Run: headless pygame with SDL's dummy video driver; simulated clock (each Clock.tick advances the game by its frame time, no real sleeping); random seed 0; keys injected as events and as key.get_pressed() state; mouse plan: one left click at the window centre at the start of phase 2, then a move to the lower-right quarter at the start of phase 3.
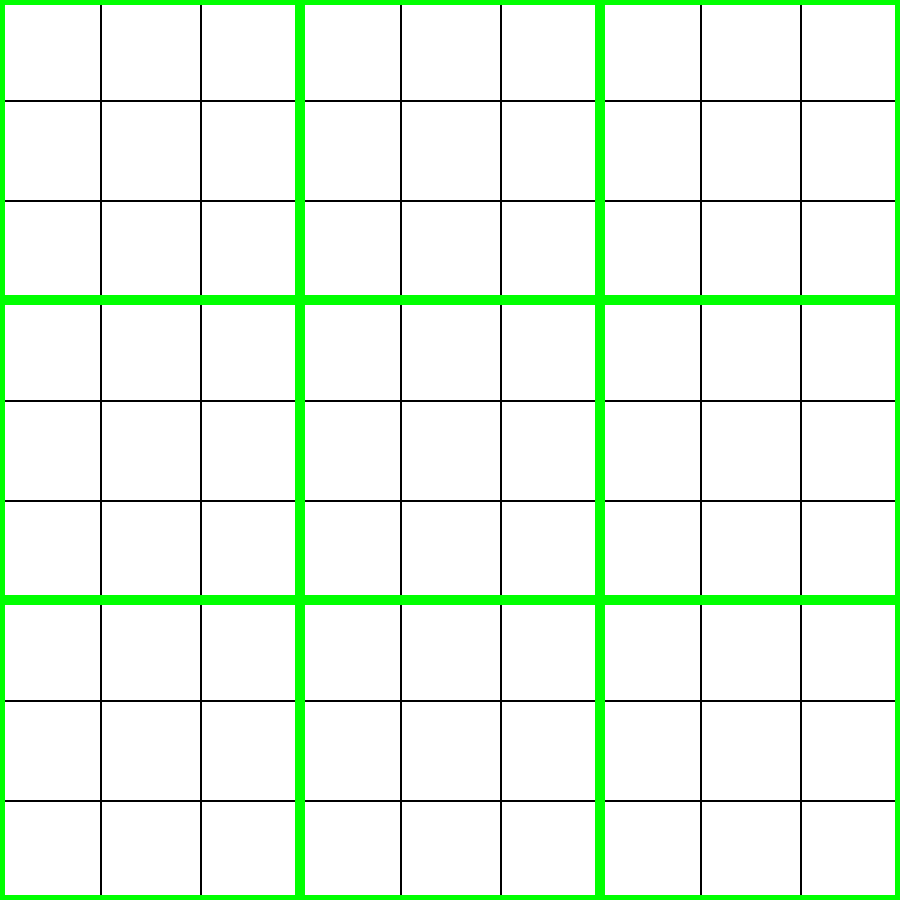
Frame 1 of 4 · flips 1–60 · no input
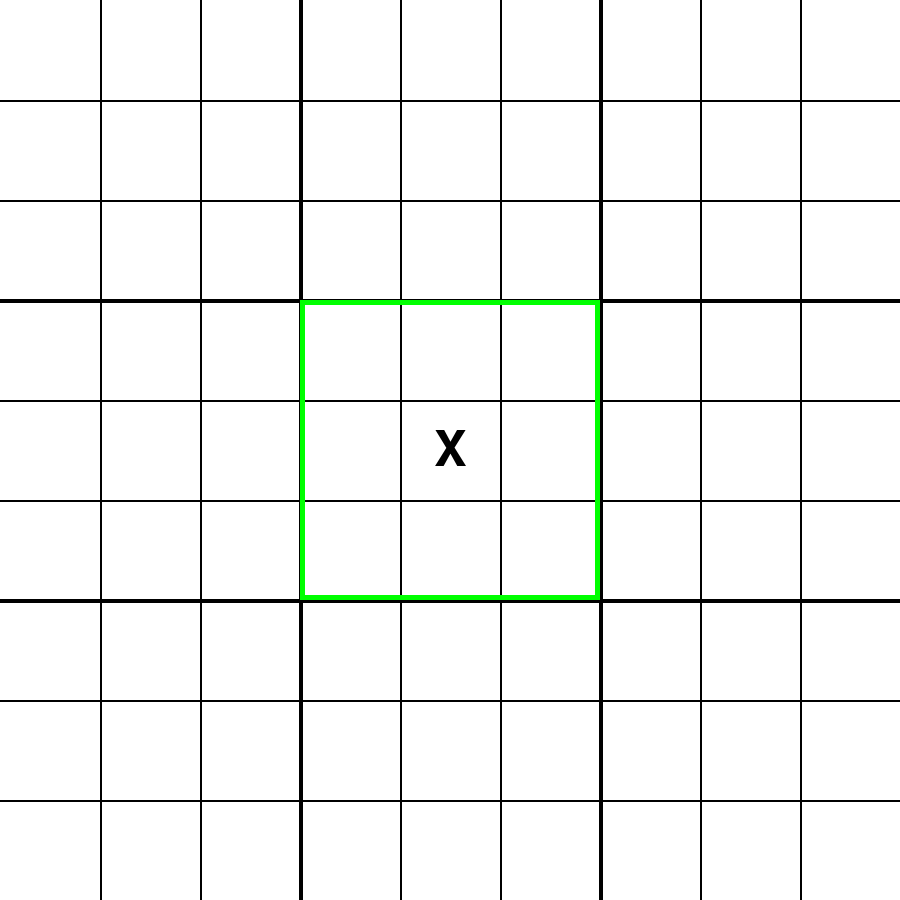
Frame 2 of 4 · flips 61–180 · clicked the window centre · tapped SPACE, RETURN · held RIGHT (→), D
Frame 3 of 4 · flips 181–300 · moved the mouse to the lower-right quarter · held DOWN (↓), S · screen unchanged from frame 2, image omitted
Frame 4 of 4 · flips 301–420 · held LEFT (←), A, UP (↑), W · screen unchanged from frame 3, image omitted

The pygame program that drew these frames:

import pygame
import sys

pygame.init()

# Constants
WIDTH, HEIGHT = 900, 900
WHITE = (255, 255, 255)
BLACK = (0, 0, 0)
GREEN = (0, 255, 0)

next_cell_to_play_in = None
turn = 0
game_over = False
winner = None
cell_number = None

playerX = set()
playerO = set()
tie = set()
top_list = [['' for _ in range(9)] for _ in range(9)]

def check_for_win_per_cell(list_to_check, player_symbol):
    return (
        (list_to_check[0] == player_symbol and list_to_check[1] == player_symbol and list_to_check[2] == player_symbol) or
        (list_to_check[3] == player_symbol and list_to_check[4] == player_symbol and list_to_check[5] == player_symbol) or
        (list_to_check[6] == player_symbol and list_to_check[7] == player_symbol and list_to_check[8] == player_symbol) or
        (list_to_check[0] == player_symbol and list_to_check[3] == player_symbol and list_to_check[6] == player_symbol) or
        (list_to_check[1] == player_symbol and list_to_check[4] == player_symbol and list_to_check[7] == player_symbol) or
        (list_to_check[2] == player_symbol and list_to_check[5] == player_symbol and list_to_check[8] == player_symbol) or
        (list_to_check[0] == player_symbol and list_to_check[4] == player_symbol and list_to_check[8] == player_symbol) or
        (list_to_check[2] == player_symbol and list_to_check[4] == player_symbol and list_to_check[6] == player_symbol)
    )

def check_for_win(player_symbol):
    if(player_symbol == 'X'):
        player_symbol = playerX
    else:
        player_symbol = playerO

    return (
        (0 in player_symbol and 1 in player_symbol and 2 in player_symbol) or
        (3 in player_symbol and 4 in player_symbol and 5 in player_symbol) or
        (6 in player_symbol and 7 in player_symbol and 8 in player_symbol) or
        (0 in player_symbol and 3 in player_symbol and 6 in player_symbol) or
        (1 in player_symbol and 4 in player_symbol and 7 in player_symbol) or
        (2 in player_symbol and 5 in player_symbol and 8 in player_symbol) or
        (0 in player_symbol and 4 in player_symbol and 8 in player_symbol) or
        (2 in player_symbol and 4 in player_symbol and 6 in player_symbol)
    )

def is_cell_full(cell):
    return all(position != '' for position in cell)

def check_game_tie():
    return all(cell in playerX or cell in playerO or cell in tie for cell in range(9))

def highlight_next_cell():
    if next_cell_to_play_in is not None and not game_over:
        x = (next_cell_to_play_in % 3) * 300
        y = (next_cell_to_play_in // 3) * 300
        pygame.draw.rect(screen, GREEN, (x, y, 300, 300), 5)
    if next_cell_to_play_in is None:
        for i in range(9):
            if i not in playerX and i not in playerO and i not in tie and not is_cell_full(top_list[i]):
                x = (i % 3) * 300
                y = (i // 3) * 300
                pygame.draw.rect(screen, GREEN, (x, y, 300, 300), 5)
def valid_cell(cell):
    global next_cell_to_play_in,game_over

    if game_over:
        return False
    if next_cell_to_play_in == None:
        return True
    if cell in playerO or cell in playerX:
        return False
    elif next_cell_to_play_in in playerX or next_cell_to_play_in in playerO:
        return True
    elif cell == next_cell_to_play_in:
        return True
    elif is_cell_full(top_list[next_cell_to_play_in]):
        return True

def draw_board():
    for x in range(1, 9):
        pygame.draw.line(screen, BLACK, (x * WIDTH // 9, 0), (x * WIDTH // 9, HEIGHT), 2)
        pygame.draw.line(screen, BLACK, (0, x * HEIGHT // 9), (WIDTH, x * HEIGHT // 9), 2)
    for y in range(1, 3):
        pygame.draw.line(screen, BLACK, (y * WIDTH // 3, 0), (y * WIDTH // 3, HEIGHT), 4)
        pygame.draw.line(screen, BLACK, (0, y * HEIGHT // 3), (WIDTH, y * HEIGHT // 3), 4)

# Draw Marks
def draw_marks():
    for cell in playerX:
        font = pygame.font.Font(None, 370)
        text = font.render("X", True, BLACK)
        screen.blit(text, (300*(cell%3) + 50, 300*(cell//3) + 50))
    for cell in playerO:
        font = pygame.font.Font(None, 370)
        text = font.render("O", True, BLACK)
        screen.blit(text, (300*(cell%3) + 50, 300*(cell//3) + 50))
    for row in range(9):
        for col in range(9):
            if top_list[row][col] != '':
                mark = top_list[row][col]
                x = 300*(row%3) + 50 + 100*(col%3)
                y = 300*(row//3) + 50 + 100*(col//3)
                font = pygame.font.Font(None, 72)
                text = font.render(mark, True, BLACK)
                screen.blit(text, (x - text.get_width() // 2, y - text.get_height() // 2))

# placing marks
def place_mark(row, col, player):
    if top_list[row][col] == '':
        top_list[row][col] = player
        return True
    return False

# handling clicks
def handle_click(pos):
    global cell_number
    symbol = ''
    global turn, next_cell_to_play_in, game_over, winner

    if turn == 0:
        symbol = 'X'
    if turn == 1:
        symbol = 'O'
    cell_number = pos[0]//300 + (pos[1] // 300)*3
    position = ((pos[1]%300)//100)*3 + (pos[0]%300)//100
    if valid_cell(cell_number):
        if place_mark(cell_number,position,symbol):
            if check_for_win_per_cell(top_list[cell_number],symbol):
                if symbol == 'X':
                    playerX.add(cell_number)
                else:
                    playerO.add(cell_number)

                if check_for_win(symbol):
                    game_over = True
                    winner = f"Player {symbol}"

            if position in playerX or position in playerO or is_cell_full(top_list[position]) or position in tie:
                next_cell_to_play_in = None
            else:
                next_cell_to_play_in = position

            turn = 1- turn
            if check_game_tie():
                game_over = True
                winner = 'Tie'
    else:
        print("Enter a valid cell")

# Driver code
screen = pygame.display.set_mode((WIDTH,HEIGHT))
pygame.display.set_caption("Super Tic Tac Toe")
running = True
while running:
    for event in pygame.event.get():
        if event.type == pygame.QUIT:
            running = False
        elif event.type == pygame.MOUSEBUTTONDOWN and not game_over:
            handle_click(event.pos)
    screen.fill(WHITE)
    draw_board()
    draw_marks()
    if game_over:
            font = pygame.font.Font(None, 100)
            if winner == "Tie":
                text = font.render("It's a tie!", True, GREEN)
            else:
                text = font.render(f"{winner} wins!", True, GREEN)
            text_rect = text.get_rect(center=(WIDTH//2, HEIGHT//2))
            screen.blit(text, text_rect)

    highlight_next_cell()
    pygame.display.flip()

pygame.quit()
sys.exit()
